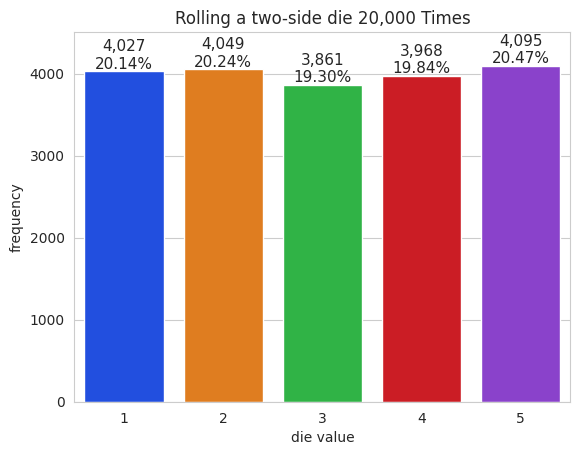

Write the Python code that produced this figure.
""" (Intro to Data Science: Visualizing Survey Response Statistics)
    Using the list in Exercise 5.28 and the techniques you learned in Section 5.17.2,
    display a bar chart showing the response frequencies and their percentages of the total responses. """

import matplotlib.pyplot as plt
import numpy as np
import random as rd
import seaborn as sns


lst = [rd.randint(1, 5) for i in range(20000)]

val, freq = np.unique(lst, return_counts=True)

title = f'Rolling a two-side die {len(lst):,} Times'
sns.set_style('whitegrid')

axes = sns.barplot(x=val, y=freq, hue=val, palette="bright", legend=False, )   #pentru a seta graficul cu valorile obtinute
axes.set_title(title)   #pentru a seta titlul
axes.set(xlabel="die value", ylabel="frequency")  #pentru a seta descrierile pe fiecare axa.. X si Y
axes.set_ylim(top=max(freq) * 1.10)     #pentru a seta inaltimea dorita pentru axa Y
 #pentru a call-ui matplotlib si a face display-ul graficului

for bar, frequency in zip(axes.patches, freq):
    text_x = bar.get_x() + bar.get_width() / 2.0
    text_y = bar.get_height()
    text = f'{frequency:,}\n{frequency / len(lst):.2%}'
    axes.text(text_x, text_y, text,
    fontsize=11, ha='center', va='bottom')

plt.show()